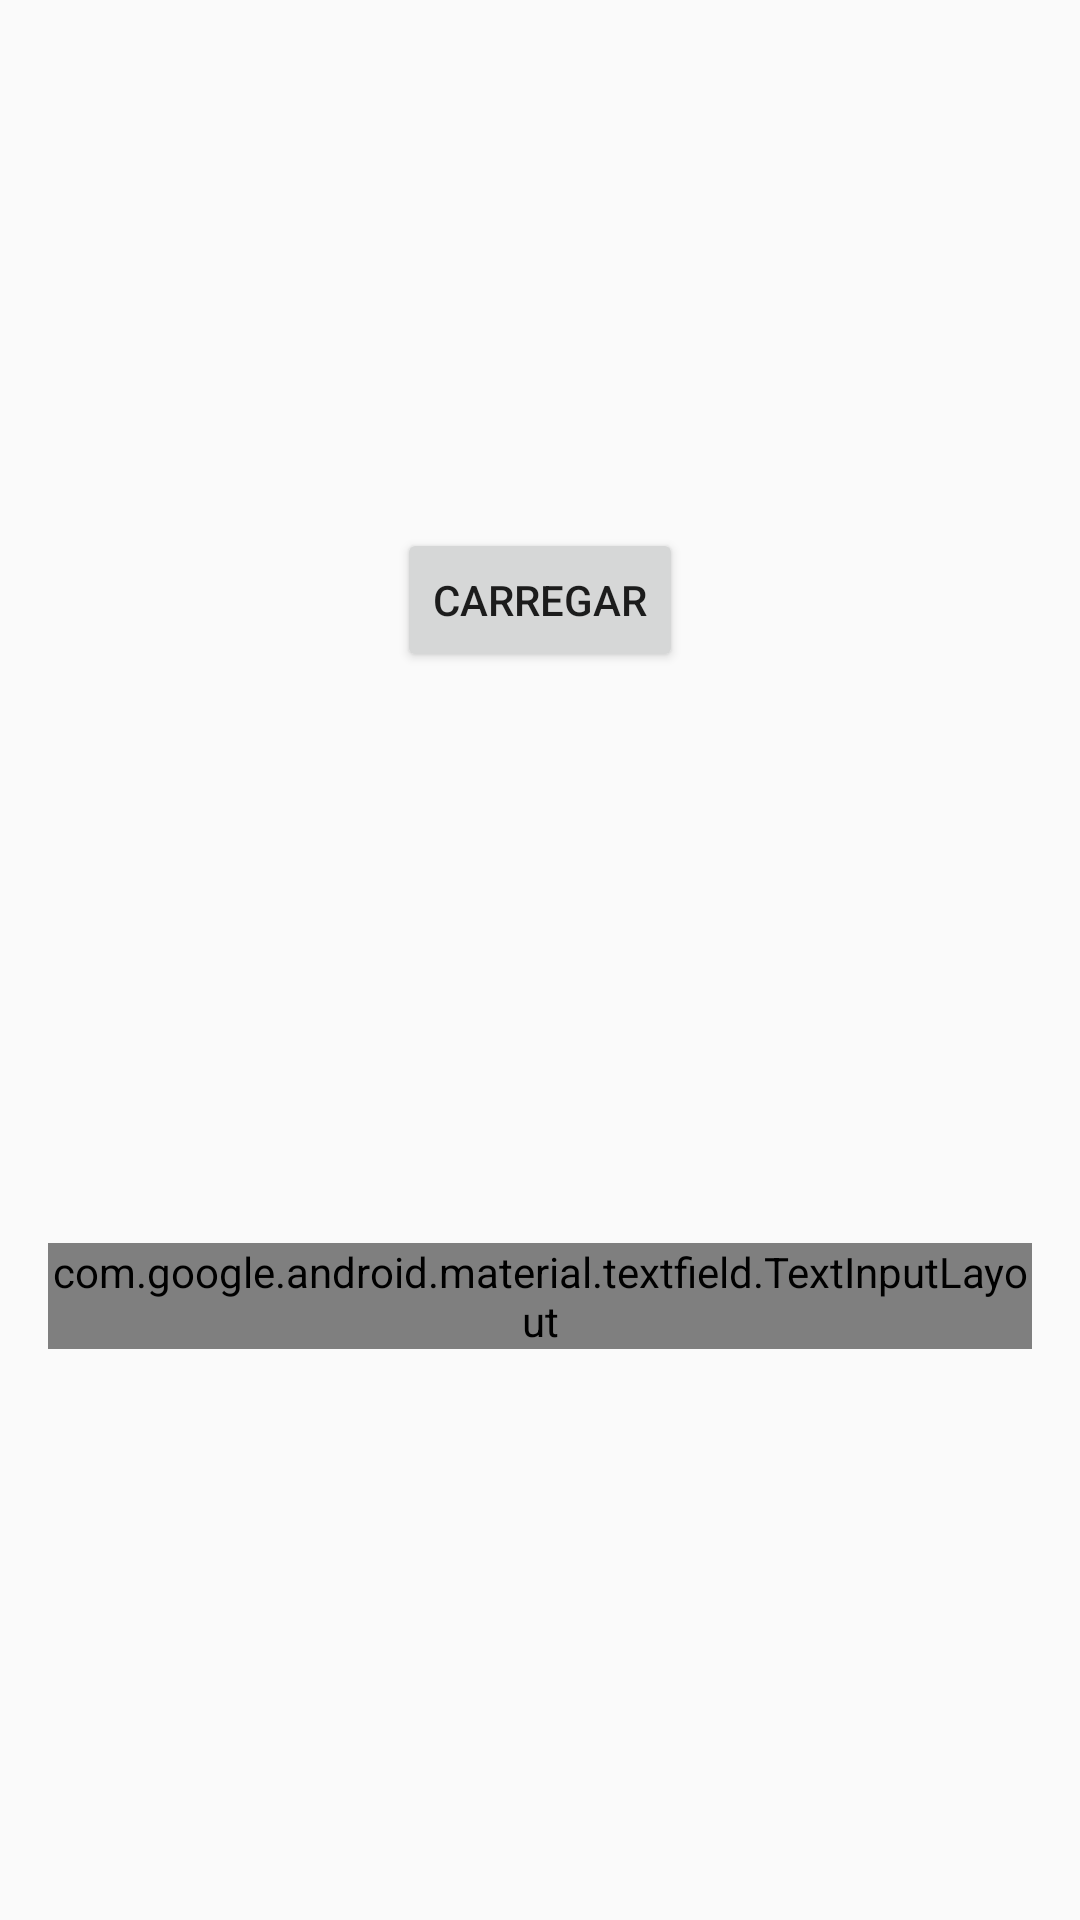

The Android layout XML behind this screen, and the referenced resources:
<!-- AndroidManifest.xml: application theme Theme.AppCompat.Light -->
<!-- res/layout/formulario_imagem.xml -->
<?xml version="1.0" encoding="utf-8"?>
<ScrollView xmlns:android="http://schemas.android.com/apk/res/android"
    xmlns:app="http://schemas.android.com/apk/res-auto"
    android:layout_width="match_parent"
    android:layout_height="wrap_content"
    android:fillViewport="true">

    <androidx.constraintlayout.widget.ConstraintLayout
        android:layout_width="match_parent"
        android:layout_height="wrap_content">

        <ImageView
            android:id="@+id/formulario_imagem_imageview"
            android:layout_width="0dp"
            android:layout_height="200dp"
            android:contentDescription="TODO"
            android:scaleType="centerCrop"
            app:layout_constraintEnd_toEndOf="parent"
            app:layout_constraintHorizontal_bias="0.0"
            app:layout_constraintStart_toStartOf="parent"
            app:layout_constraintTop_toTopOf="parent"
            app:srcCompat="@drawable/imagem_padrao" />

        <Button
            android:id="@+id/formulario_imagem_botao_carregar"
            android:layout_width="wrap_content"
            android:layout_height="wrap_content"
            android:text="Carregar"
            app:layout_constraintEnd_toEndOf="parent"
            app:layout_constraintStart_toStartOf="parent"
            app:layout_constraintBottom_toBottomOf="@id/formulario_imagem_imageview"
            app:layout_constraintTop_toBottomOf="@id/formulario_imagem_imageview"
            app:icon="@drawable/baseline_refresh_24"
            />
        <com.google.android.material.textfield.TextInputLayout
            android:id="@+id/formulario_imagem_textinputlayout_url"
            style="@style/Widget.MaterialComponents.TextInputLayout.OutlinedBox"
            android:layout_width="match_parent"
            android:layout_height="wrap_content"
            android:layout_margin="16dp"
            app:layout_constraintBottom_toBottomOf="parent"
            app:layout_constraintEnd_toEndOf="parent"
            app:layout_constraintStart_toStartOf="parent"
            app:layout_constraintTop_toBottomOf="@id/formulario_imagem_botao_carregar">

            <com.google.android.material.textfield.TextInputEditText
                android:id="@+id/formulario_imagem_url"
                android:layout_width="match_parent"
                android:layout_height="wrap_content"
                android:hint="URL da imagem"
                android:inputType="textUri" />
        </com.google.android.material.textfield.TextInputLayout>

    </androidx.constraintlayout.widget.ConstraintLayout>

</ScrollView>
<!-- resources referenced by this layout -->
<resources>

</resources>
